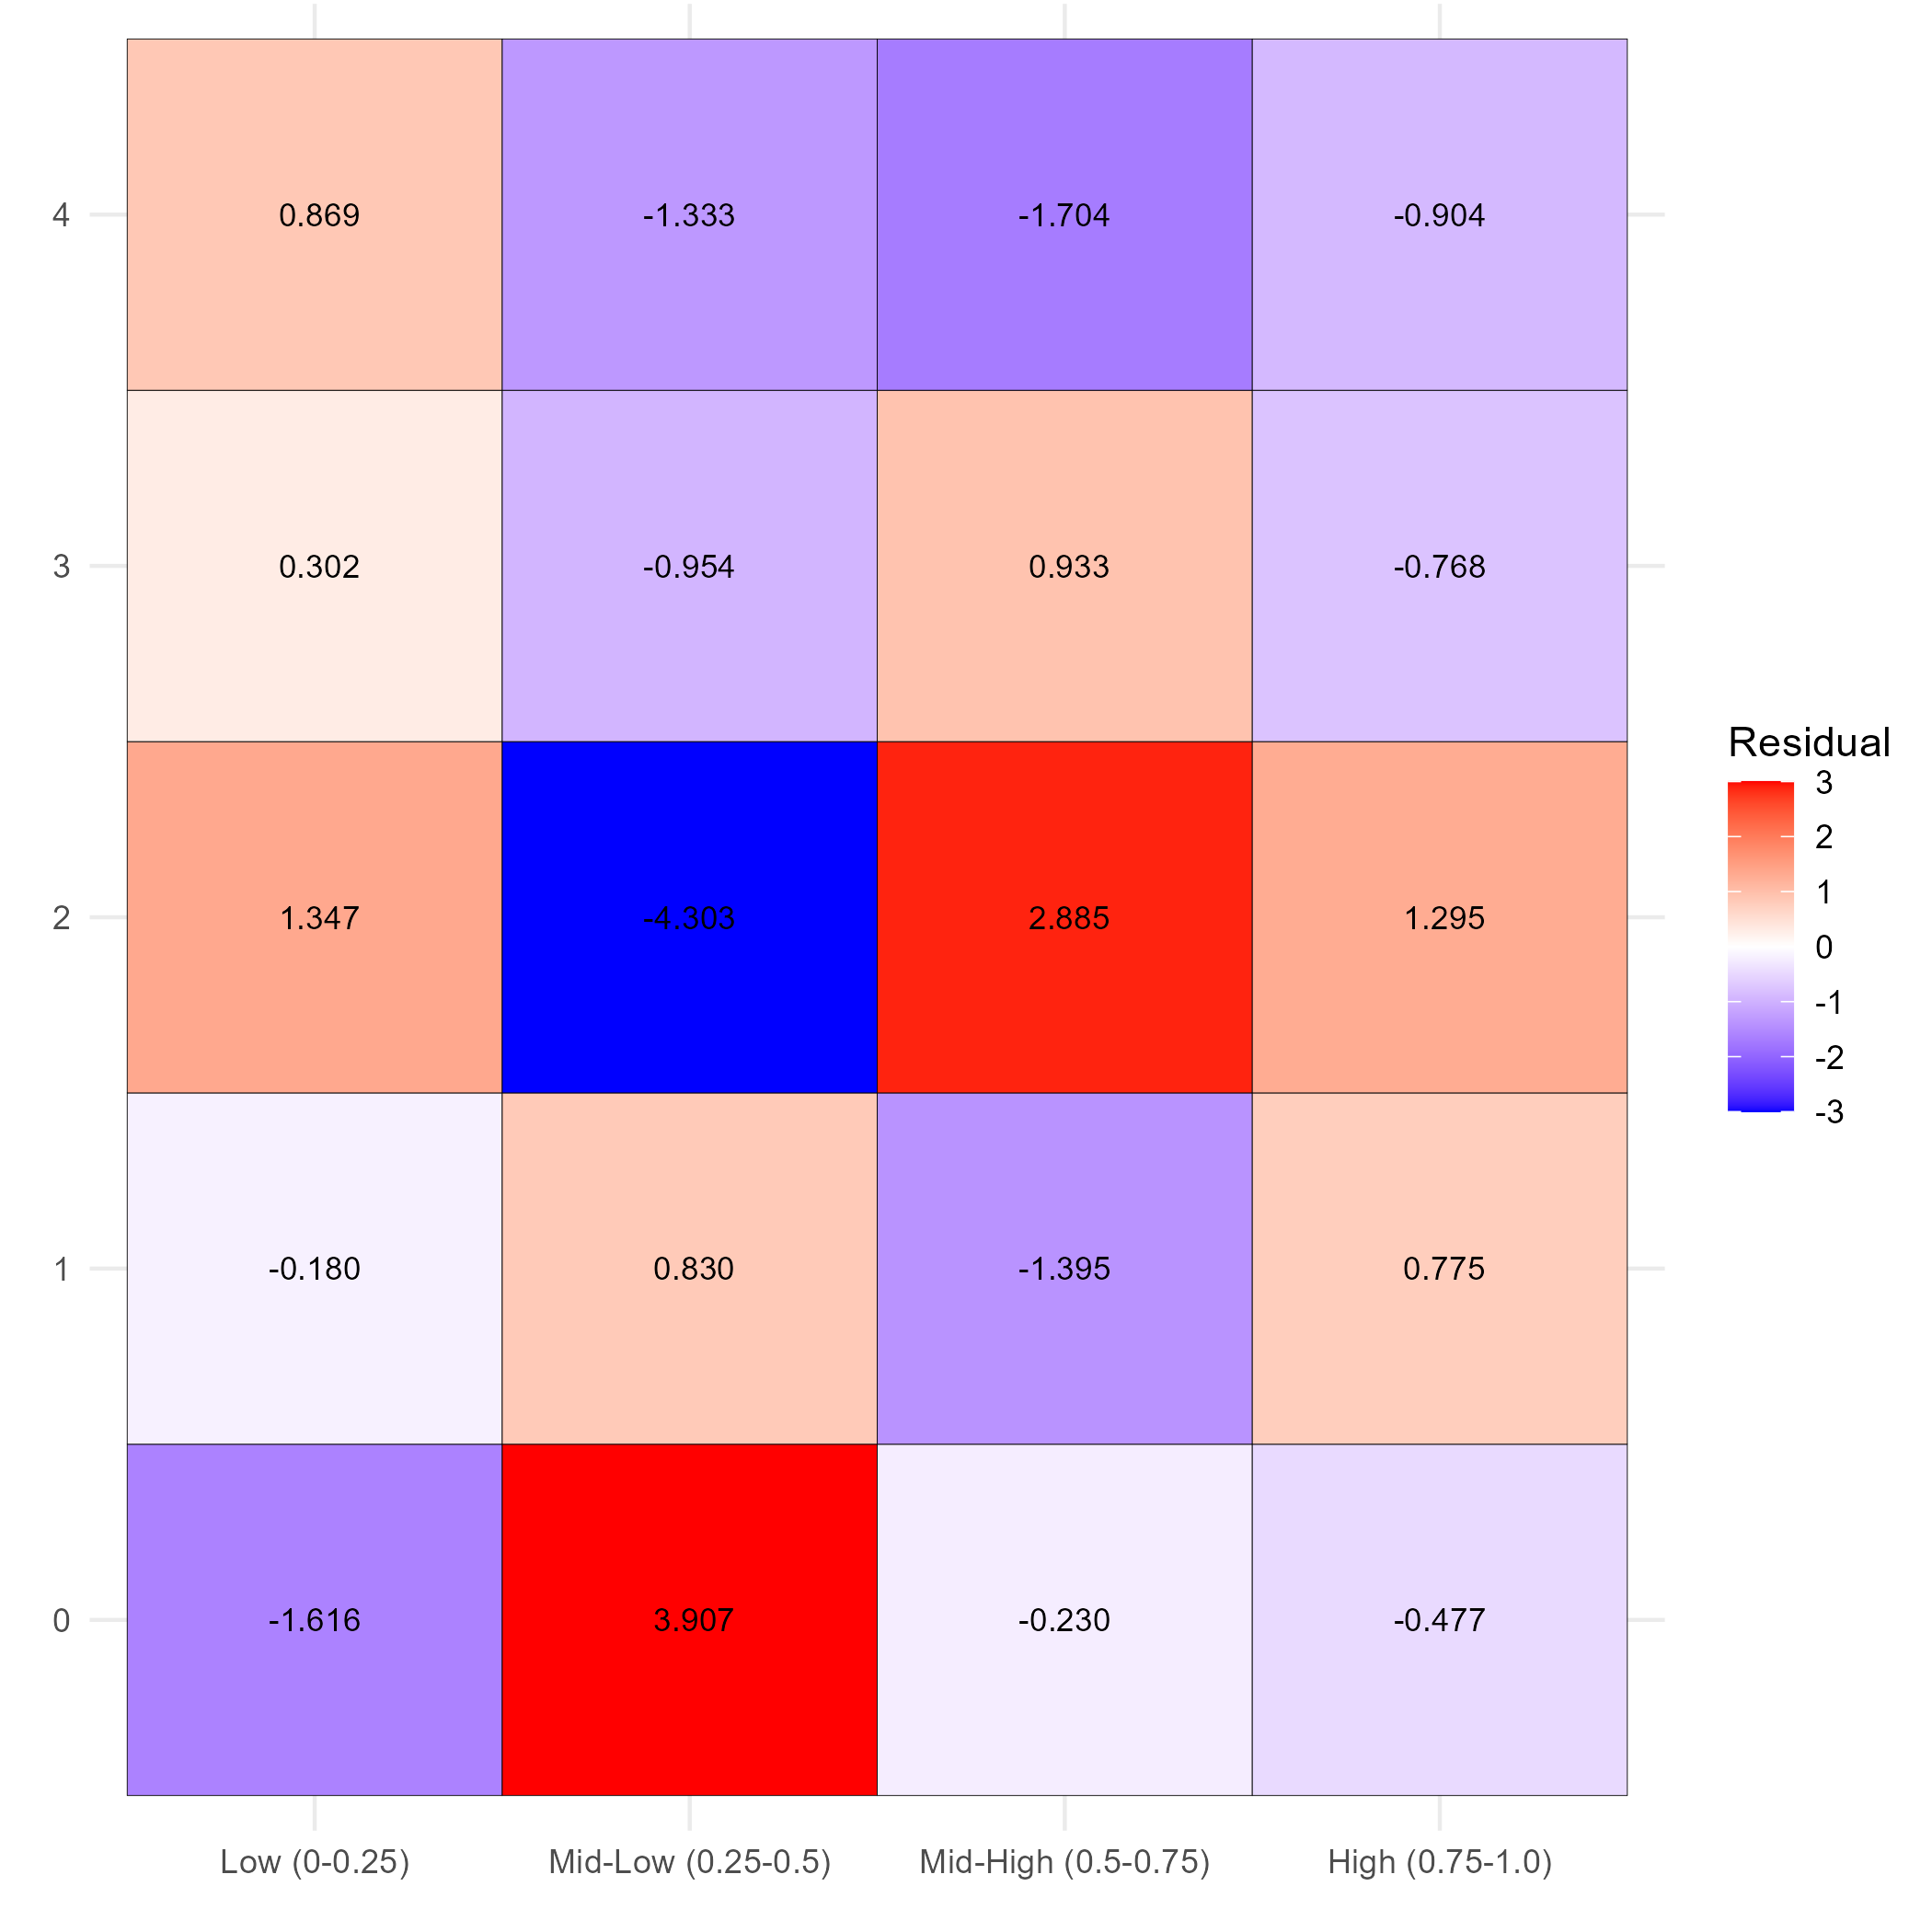

The table this chart was drawn from, first rows:
louvain_cluster, 0-0.25, 0.25-0.5, 0.5-0.75, 0.75-1
0, -1.616, 3.907, -0.2295, -0.4774
1, -0.1795, 0.8301, -1.395, 0.7751
2, 1.347, -4.303, 2.885, 1.295
3, 0.3019, -0.9538, 0.933, -0.7678
4, 0.8689, -1.333, -1.704, -0.9042
